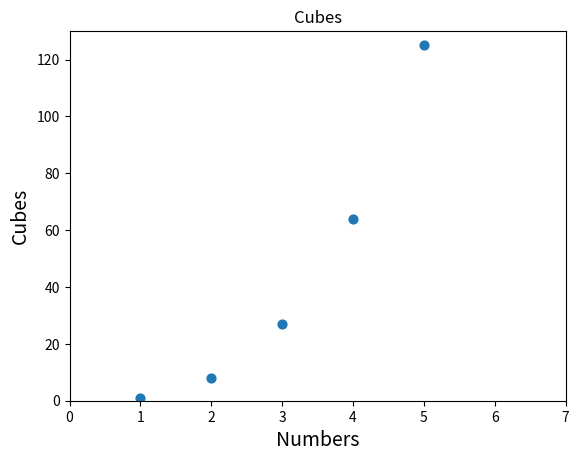

Write the Python code that produced this figure.
import matplotlib.pyplot as plt

numbers = list(range(1, 6))
cubes = [x**3 for x in numbers]

plt.scatter(numbers, cubes, s= 40)
plt.axis([0, 7, 0, 130])
plt.title("Cubes")
plt.xlabel('Numbers', fontsize=14)
plt.ylabel('Cubes', fontsize=14)
plt.show()
